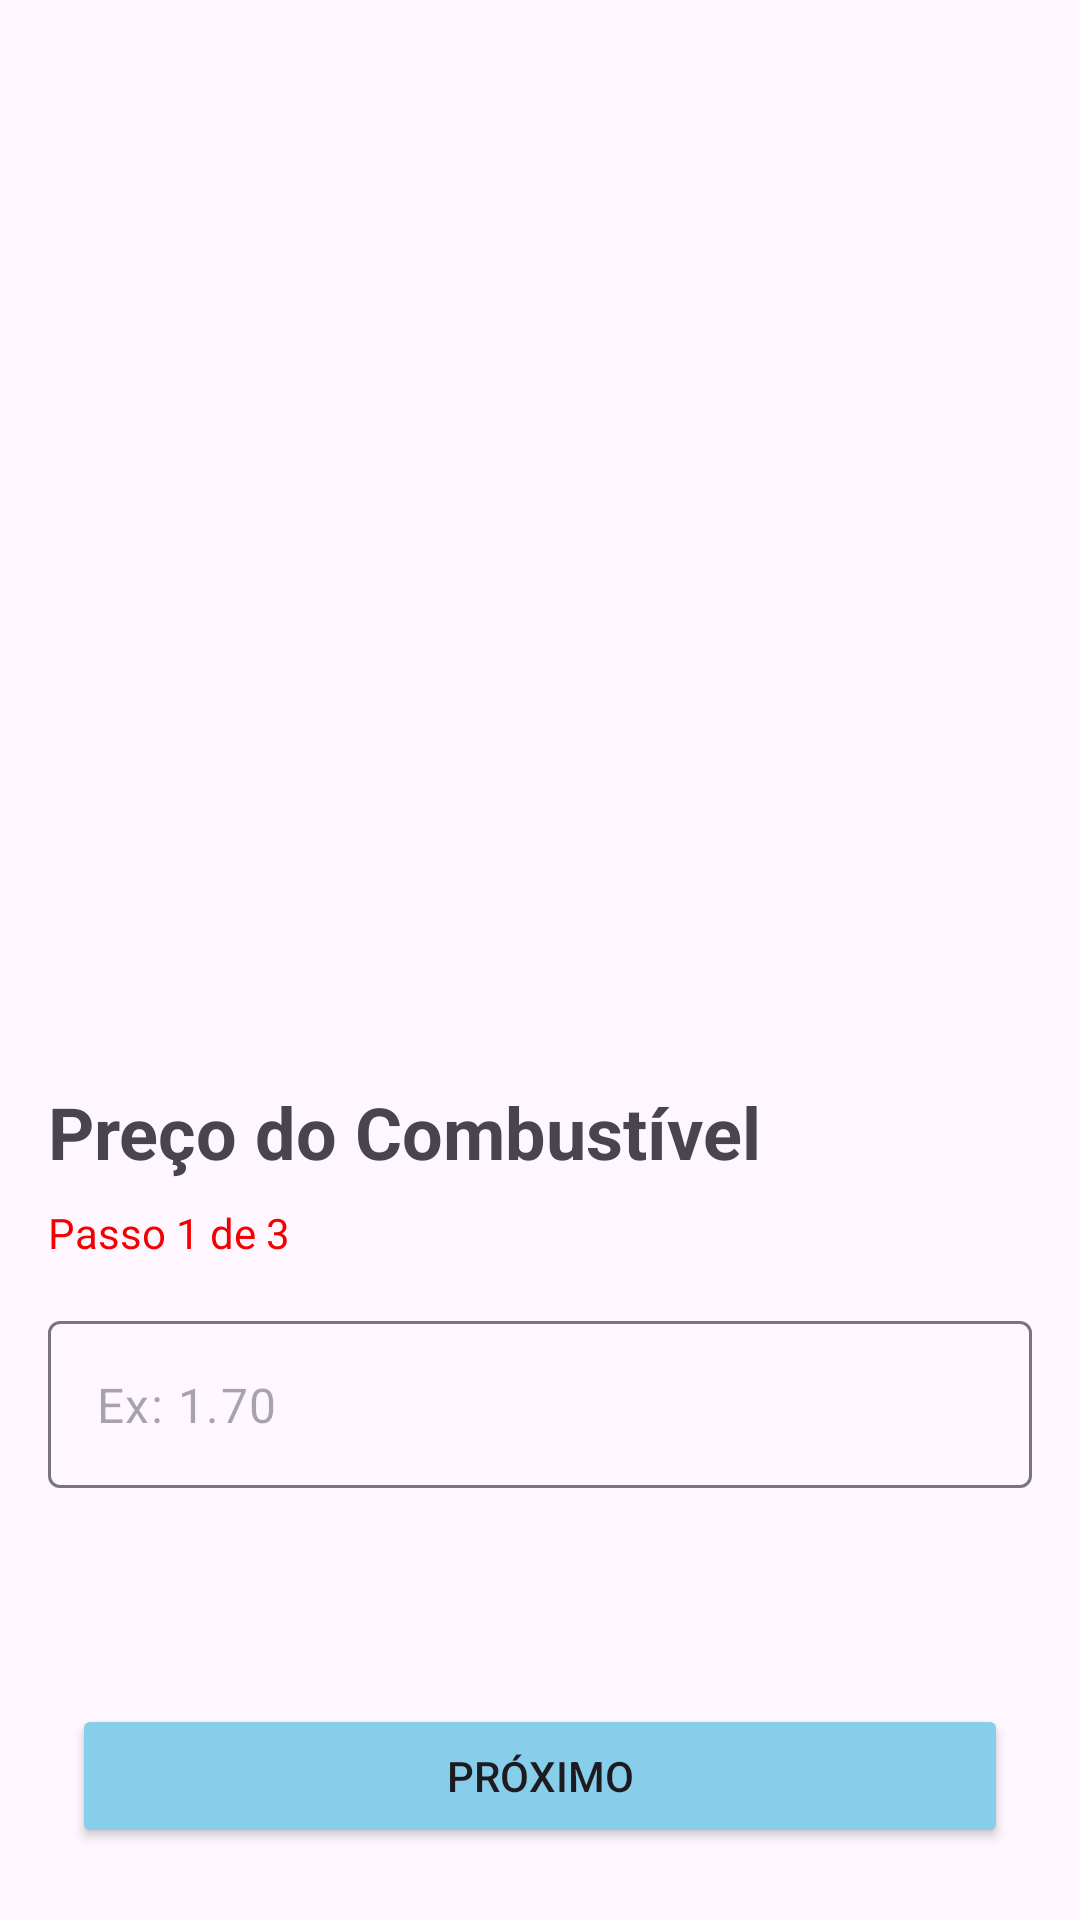

Layout XML and referenced resources for this Android screen:
<!-- AndroidManifest.xml: application theme Theme.FuelCalculator -->
<!-- res/layout/activity_main2.xml -->
<?xml version="1.0" encoding="utf-8"?>
<androidx.constraintlayout.widget.ConstraintLayout xmlns:android="http://schemas.android.com/apk/res/android"
    xmlns:app="http://schemas.android.com/apk/res-auto"
    xmlns:tools="http://schemas.android.com/tools"
    android:id="@+id/main"
    android:layout_width="match_parent"
    android:layout_height="match_parent"
    tools:context=".MainActivity2">

    <Button
        android:id="@+id/btn_proximo"
        android:layout_width="match_parent"
        android:layout_height="wrap_content"
        android:layout_margin="24dp"
        android:backgroundTint="@color/blue"
        android:text="Próximo"
        app:layout_constraintBottom_toBottomOf="parent"
        app:layout_constraintEnd_toEndOf="parent"
        app:layout_constraintStart_toStartOf="parent" />

    <com.google.android.material.textfield.TextInputLayout
        android:id="@+id/textInputLayout"
        android:layout_width="match_parent"
        android:layout_height="wrap_content"
        android:layout_marginStart="16dp"
        android:layout_marginEnd="16dp"
        android:layout_marginBottom="72dp"
        app:hintEnabled="false"
        app:layout_constraintBottom_toTopOf="@+id/btn_proximo"
        app:layout_constraintEnd_toEndOf="parent"
        app:layout_constraintStart_toStartOf="parent">

        <com.google.android.material.textfield.TextInputEditText
            android:id="@+id/edt_preco"
            android:layout_width="match_parent"
            android:layout_height="wrap_content"
            android:hint="Ex: 1.70"
            android:inputType="numberDecimal"
            android:maxLength="4" />
    </com.google.android.material.textfield.TextInputLayout>

    <TextView
        android:id="@+id/tv_descricao_3"
        android:layout_width="match_parent"
        android:layout_height="wrap_content"
        android:layout_marginStart="16dp"
        android:layout_marginEnd="16dp"
        android:textStyle="bold"
        android:layout_marginBottom="8dp"
        android:text="Preço do Combustível"
        android:textSize="24sp"
        app:layout_constraintBottom_toTopOf="@+id/tv_descricao_4"
        app:layout_constraintEnd_toEndOf="parent"
        app:layout_constraintStart_toStartOf="parent" />

    <TextView
        android:id="@+id/tv_descricao_4"
        android:layout_width="match_parent"
        android:layout_height="wrap_content"
        android:layout_marginStart="16dp"
        android:layout_marginEnd="16dp"
        android:layout_marginBottom="20dp"
        android:text="Passo 1 de 3"
        android:textColor="@color/red"
        app:layout_constraintBottom_toTopOf="@+id/textInputLayout"
        app:layout_constraintEnd_toEndOf="parent"
        app:layout_constraintStart_toStartOf="parent" />

</androidx.constraintlayout.widget.ConstraintLayout>
<!-- resources referenced by this layout -->
<resources>
  <color name="blue">#87CEEB</color>
  <color name="red">#F40000</color>
  <style name="Theme.FuelCalculator" parent="Base.Theme.FuelCalculator" />
  <style name="Base.Theme.FuelCalculator" parent="Theme.Material3.DayNight.NoActionBar">
          
          <item name="colorPrimary">@color/primary_400</item>
          <item name="android:statusBarColor">@color/primary_400</item>
  
      </style>
  <color name="primary_400">#87CEEB</color>
</resources>
